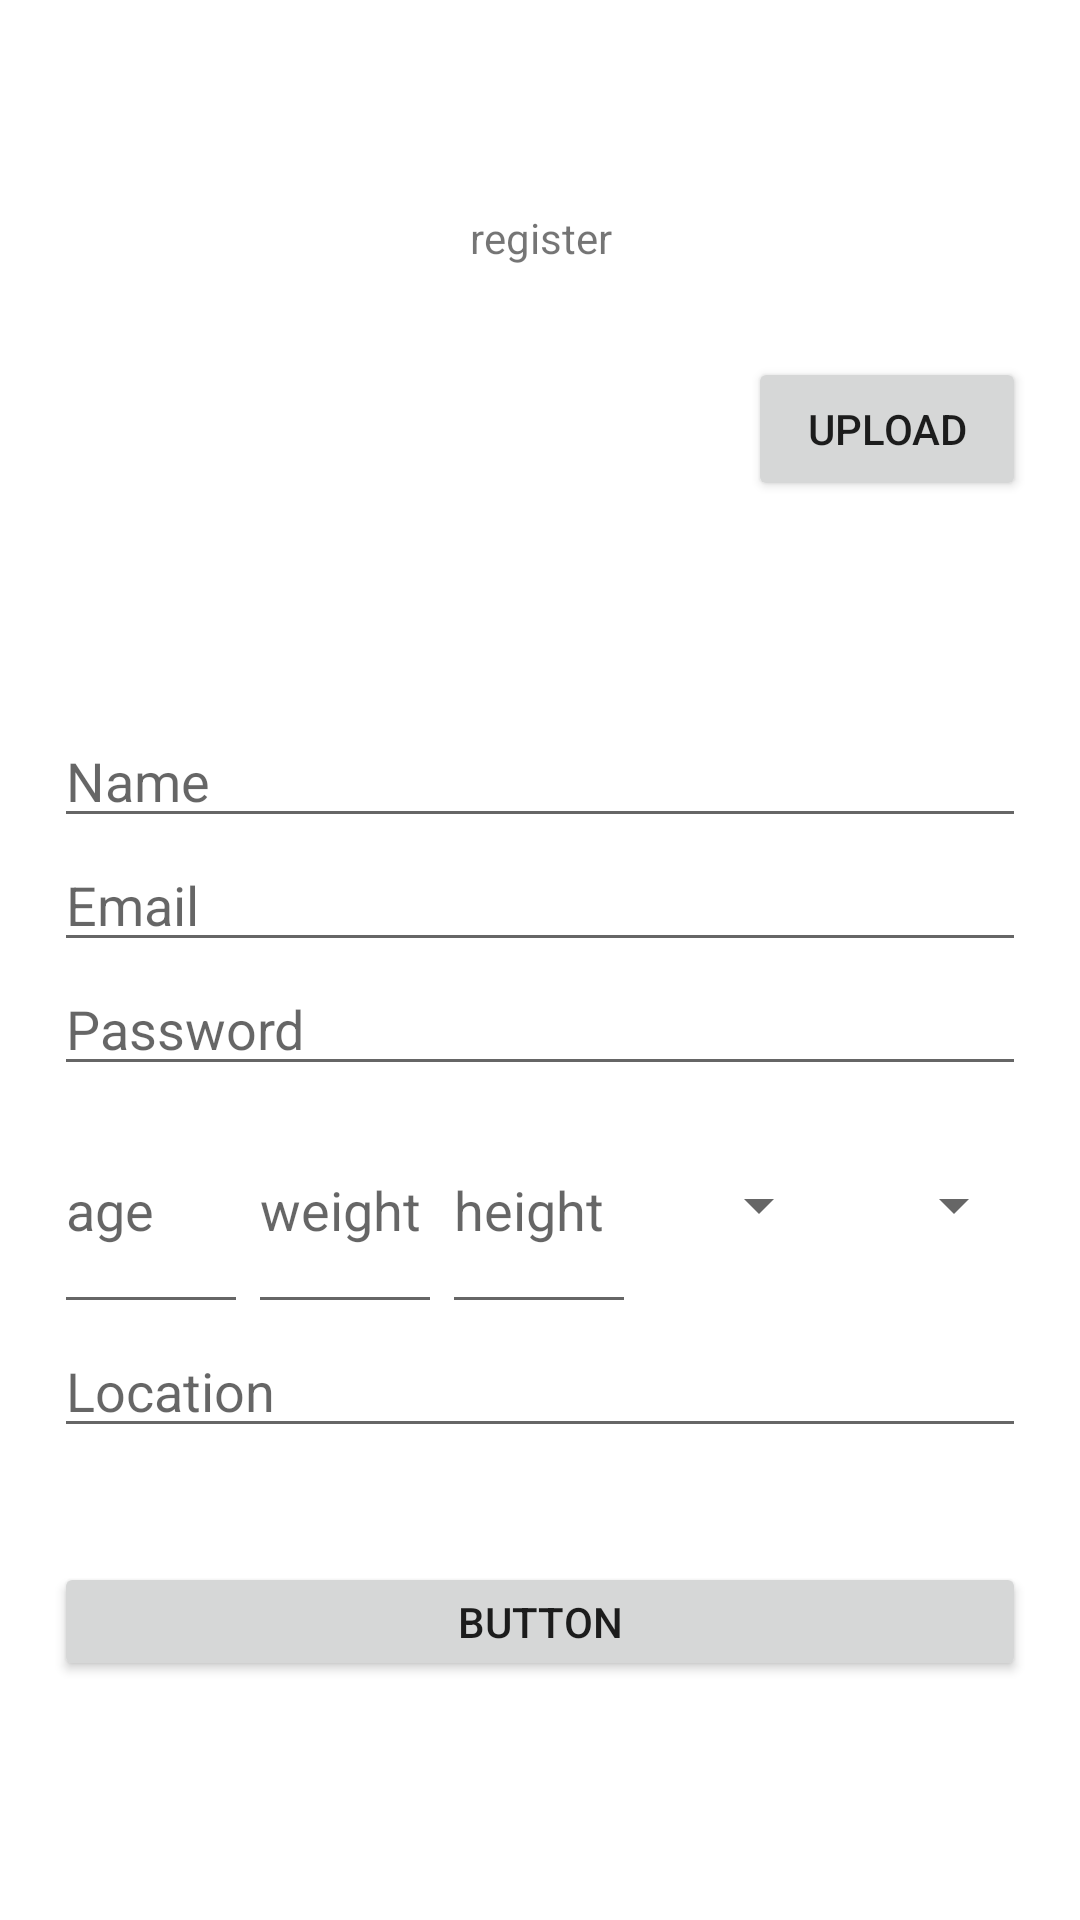

Reconstruct the res/layout file that produces this screen, plus the resources it refers to.
<!-- AndroidManifest.xml: application theme Theme.NoasApplication -->
<!-- res/layout/activity_register_activity.xml -->
<?xml version="1.0" encoding="utf-8"?>
<LinearLayout xmlns:android="http://schemas.android.com/apk/res/android"
    xmlns:app="http://schemas.android.com/apk/res-auto"
    xmlns:tools="http://schemas.android.com/tools"
    android:layout_width="match_parent"
    android:layout_height="match_parent"
    tools:context="com.example.noasApplication.register_activity">

    <Space
        android:layout_width="wrap_content"
        android:layout_height="wrap_content"
        android:layout_weight="5" />

    <LinearLayout
        android:layout_width="0px"
        android:layout_height="match_parent"
        android:layout_weight="90"
        android:orientation="vertical">

        <Space
            android:layout_width="match_parent"
            android:layout_height="0px"
            android:layout_weight="5" />

        <TextView
            android:id="@+id/textView"
            android:layout_width="match_parent"
            android:layout_height="0px"
            android:layout_weight="10"
            android:gravity="center"
            android:text="register" />

        <LinearLayout
            android:layout_width="match_parent"
            android:layout_height="0px"
            android:layout_weight="10"
            android:orientation="horizontal">

            <ImageView
                android:id="@+id/pfpimg"
                android:layout_width="0px"
                android:layout_height="wrap_content"
                android:layout_weight="50"
                tools:src="@tools:sample/avatars" />

            <Button
                android:id="@+id/button14"
                android:layout_width="wrap_content"
                android:layout_height="wrap_content"
                android:layout_weight="1"
                android:onClick="upload_img"
                android:text="UPLOAD" />
        </LinearLayout>

        <Space
            android:layout_width="match_parent"
            android:layout_height="0px"
            android:layout_weight="5" />

        <EditText
            android:id="@+id/uname_register"
            android:layout_width="match_parent"
            android:layout_height="wrap_content"
            android:ems="10"
            android:hint="Name"
            android:inputType="textPersonName" />

        <EditText
            android:id="@+id/email_register"
            android:layout_width="match_parent"
            android:layout_height="wrap_content"
            android:ems="10"
            android:hint="Email"
            android:inputType="textEmailAddress" />

        <EditText
            android:id="@+id/pass_register"
            android:layout_width="match_parent"
            android:layout_height="wrap_content"
            android:ems="10"
            android:hint="Password"
            android:inputType="textPassword" />

        <LinearLayout
            android:layout_width="match_parent"
            android:layout_height="0px"
            android:layout_weight="10"
            android:orientation="horizontal">

            <EditText
                android:id="@+id/age_register"
                android:layout_width="0px"
                android:layout_height="match_parent"
                android:layout_weight="5"
                android:ems="10"
                android:hint="age"
                android:inputType="numberDecimal" />

            <EditText
                android:id="@+id/weight_register"
                android:layout_width="0dp"
                android:layout_height="match_parent"
                android:layout_weight="5"
                android:ems="10"
                android:hint="weight"
                android:inputType="numberDecimal" />

            <EditText
                android:id="@+id/height_register"
                android:layout_width="0dp"
                android:layout_height="match_parent"
                android:layout_weight="5"
                android:ems="10"
                android:hint="height"
                android:inputType="numberDecimal" />

            <Spinner
                android:id="@+id/gender_register"
                android:layout_width="0dp"
                android:layout_height="match_parent"
                android:layout_weight="5" />

            <Spinner
                android:id="@+id/activity_level_register"
                android:layout_width="0dp"
                android:layout_height="match_parent"
                android:layout_weight="5" />

        </LinearLayout>

        <EditText
            android:id="@+id/location_register"
            android:layout_width="match_parent"
            android:layout_height="wrap_content"
            android:ems="10"
            android:hint="Location"
            android:inputType="textPersonName" />

        <TextView
            android:id="@+id/textView2"
            android:layout_width="match_parent"
            android:layout_height="wrap_content" />

        <TextView
            android:id="@+id/error"
            android:layout_width="match_parent"
            android:layout_height="wrap_content" />

        <Button
            android:id="@+id/submit_register"
            android:layout_width="match_parent"
            android:layout_height="0px"
            android:layout_weight="5"
            android:onClick="submitRegister"
            android:text="Button" />

        <Space
            android:layout_width="match_parent"
            android:layout_height="wrap_content"
            android:layout_weight="10" />

    </LinearLayout>

    <Space
        android:layout_width="wrap_content"
        android:layout_height="wrap_content"
        android:layout_weight="5" />
</LinearLayout>
<!-- resources referenced by this layout -->
<resources>
  <style name="Theme.NoasApplication" parent="Theme.MaterialComponents.DayNight.DarkActionBar">
          
          <item name="colorPrimary">@color/purple_500</item>
          <item name="colorPrimaryVariant">@color/purple_700</item>
          <item name="colorOnPrimary">@color/white</item>
          
          <item name="colorSecondary">@color/teal_200</item>
          <item name="colorSecondaryVariant">@color/teal_700</item>
          <item name="colorOnSecondary">@color/black</item>
          
          <item name="android:statusBarColor" tools:targetApi="l">?attr/colorPrimaryVariant</item>
          
      </style>
  <!-- not gathered from this repository: default colours our renderer supplied (Android Studio template values) -->
  <color name="purple_500">#FF6200EE</color>
  <color name="purple_700">#FF3700B3</color>
  <color name="teal_200">#FF03DAC5</color>
  <color name="teal_700">#FF018786</color>
  <color name="black">#FF000000</color>
  <color name="white">#FFFFFFFF</color>
</resources>
